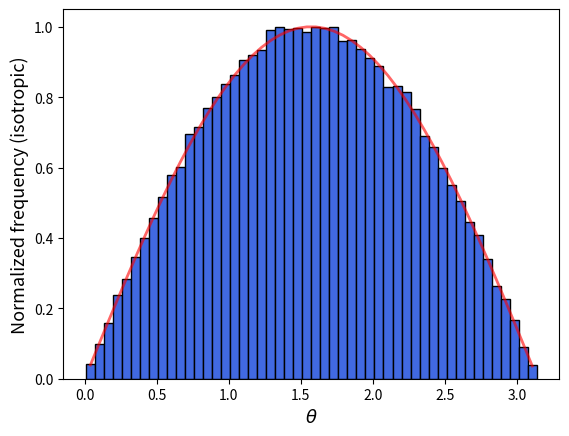
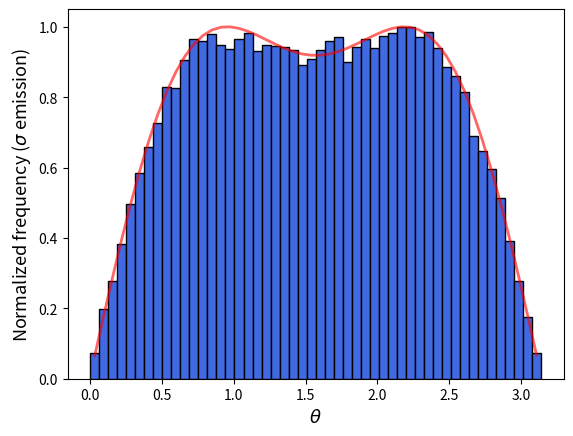

Python code for these plots, in order:
# Python code for generating a distribution of unitary vectors 
# whose directions follow the probability distribution of "isotropic"
# and "sigma" atomic transitions.

import numpy as np
import matplotlib.pyplot as plt
from scipy.interpolate import interp1d

save_files = False

nPoints = int(1e5)

xIso = np.zeros((nPoints))
yIso = np.zeros_like(xIso)
zIso = np.zeros_like(xIso)

xSigma = np.zeros((nPoints))
ySigma = np.zeros_like(xSigma)
zSigma = np.zeros_like(xSigma)

counter = 0

def Fiso(u):
    return 0.5*(1-np.cos(u))

def FSigma(u):
    return 1/8 * (4-3*np.cos(u)-np.cos(u)**3)

u = np.linspace(0,np.pi,1000)

interpIso = interp1d(Fiso(u), u)
interpSigma = interp1d(FSigma(u), u)

for i in range(len(xIso)):
    phi = np.random.rand() * 2*np.pi
    thetaIso = interpIso(np.random.rand())
    thetaSigma = interpSigma(np.random.rand())
    
    xIso[i] = np.cos(phi)*np.sin(thetaIso)
    yIso[i] = np.sin(phi)*np.sin(thetaIso)
    zIso[i] = np.cos(thetaIso)
    
    xSigma[i] = np.cos(phi)*np.sin(thetaSigma)
    ySigma[i] = np.sin(phi)*np.sin(thetaSigma)
    zSigma[i] = np.cos(thetaSigma)

# theta = np.random.rand(nPoints) * np.pi
# phi = 2*np.pi * np.random.rand(nPoints)
# x = np.cos(phi)*np.sin(theta)
# y = np.sin(phi)*np.sin(theta)
# z = np.cos(theta)

fs = 13
nBins = 50

plt.figure()
thetaIso = np.arccos(zIso)
freqsIso, binsIso = np.histogram(thetaIso, bins=nBins)
freqsIso = freqsIso / max(freqsIso)
binsIso = [0.5*(binsIso[i]+binsIso[i+1]) for i in range(nBins)]
plt.bar(binsIso, freqsIso, 1.0*(binsIso[1]-binsIso[0]), color='royalblue', ec='k')
plt.plot(binsIso, np.sin(binsIso), lw=2, alpha=0.6, color='r')
plt.xlabel("$\\theta$", fontsize=fs)
plt.ylabel("Normalized frequency (isotropic)", fontsize=fs)


plt.figure()
curveMax = 4/3 * np.sqrt(2/3)
thetaSigma = np.arccos(zSigma)
freqsSigma, binsSigma = np.histogram(thetaSigma, bins=nBins)
freqsSigma = freqsSigma / max(freqsSigma)
binsSigma = [0.5*(binsSigma[i]+binsSigma[i+1]) for i in range(nBins)]
plt.bar(binsSigma, freqsSigma, 1.0*(binsSigma[1]-binsSigma[0]), color='royalblue', ec='k')
plt.plot(binsSigma, 1/curveMax*np.sin(binsSigma)*(1+np.cos(binsSigma)**2), lw=2, alpha=0.6, color='r')
plt.xlabel("$\\theta$", fontsize=fs)
plt.ylabel("Normalized frequency ($\sigma$ emission)", fontsize=fs)

if save_files:
    np.savetxt('spontEmission_isotropic.txt', np.c_[xIso, yIso, zIso])
    np.savetxt('spontEmission_Sigma.txt', np.c_[xSigma, ySigma, zSigma])




